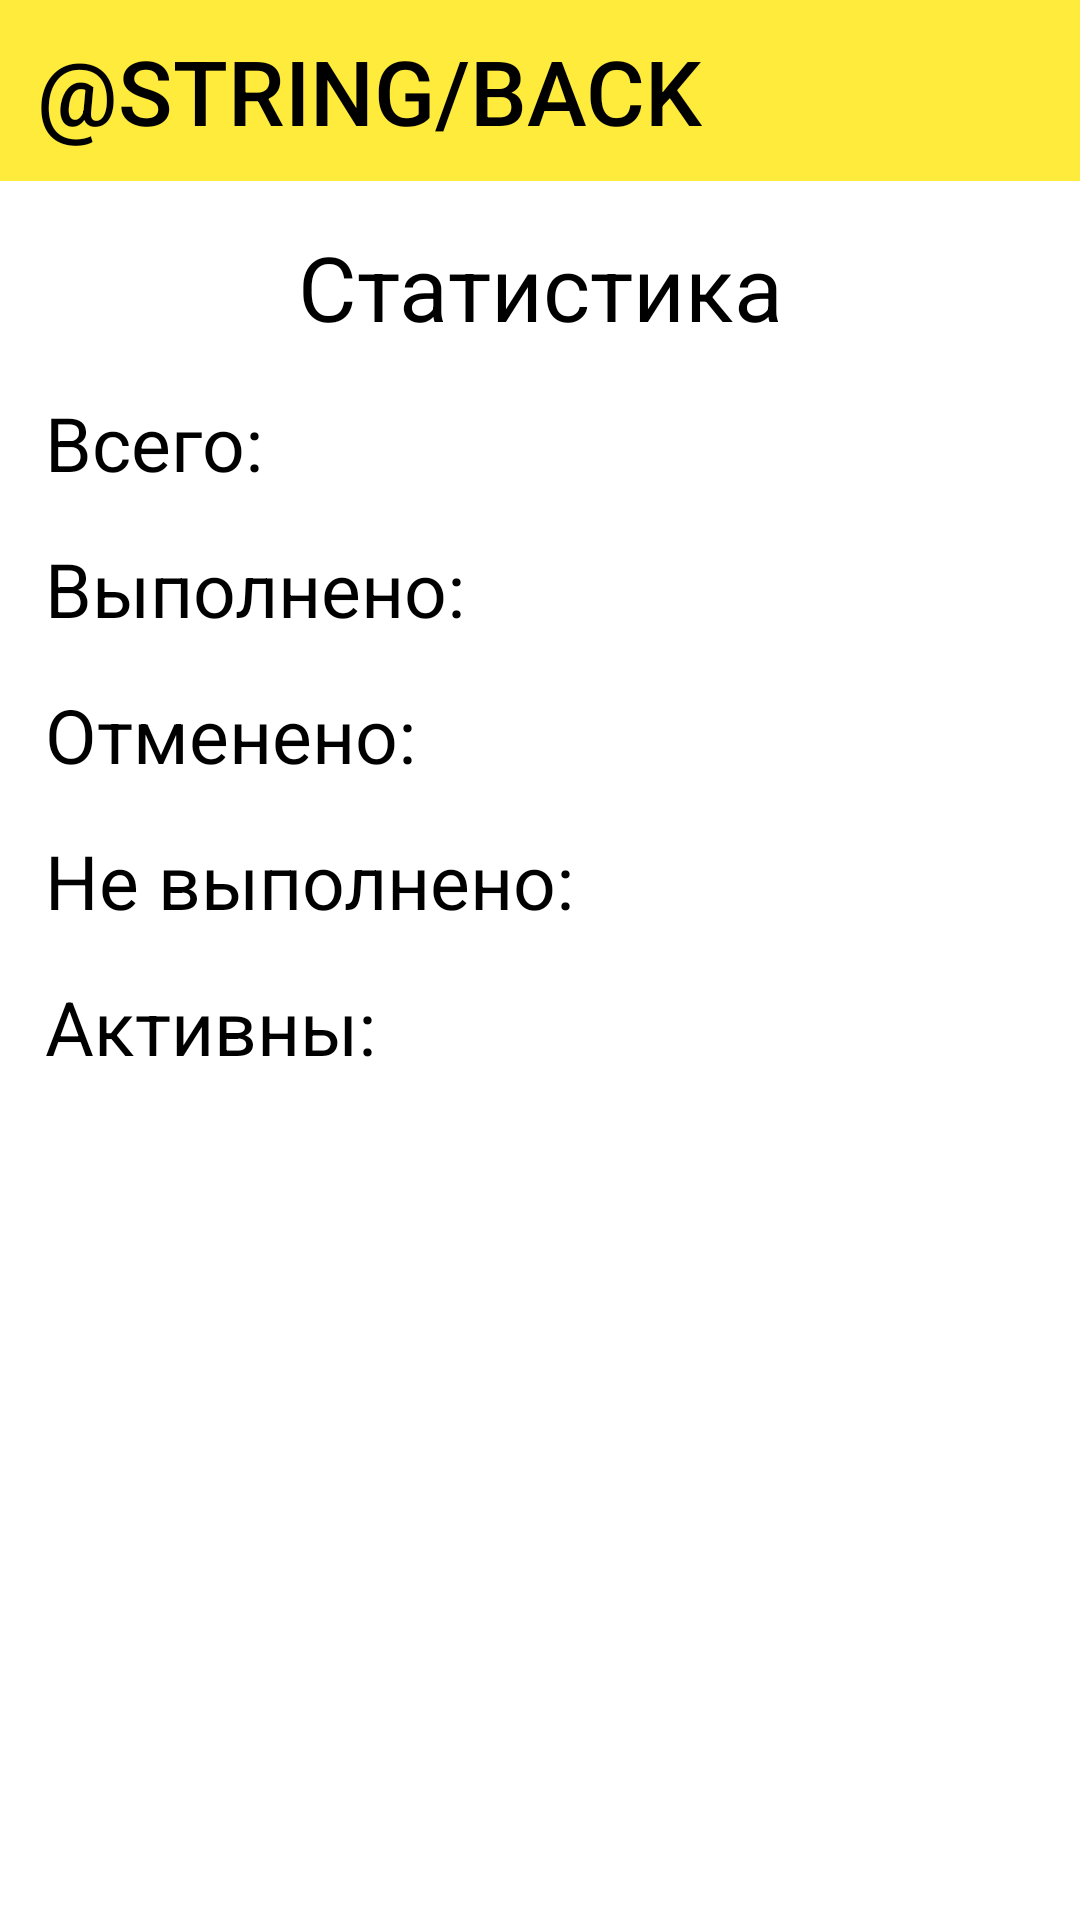

Reconstruct the res/layout file that produces this screen, plus the resources it refers to.
<!-- AndroidManifest.xml: application theme Theme.ProjectDzesovB -->
<!-- res/layout/activity_statistic.xml -->
<?xml version="1.0" encoding="utf-8"?>
<androidx.constraintlayout.widget.ConstraintLayout xmlns:android="http://schemas.android.com/apk/res/android"
    xmlns:app="http://schemas.android.com/apk/res-auto"
    android:layout_width="match_parent"
    android:layout_height="match_parent">

    <androidx.constraintlayout.widget.ConstraintLayout
        android:id="@+id/upPart1"
        android:layout_width="match_parent"
        android:layout_height="wrap_content"
        android:background="@color/yellow"
        android:layout_marginBottom="15dp"
        app:layout_constraintBaseline_toTopOf="parent">
        <Button
            android:id="@+id/back"
            style="@style/Widget.AppCompat.Button.Borderless.Colored"
            android:layout_width="wrap_content"
            android:layout_height="wrap_content"
            android:text="@string/back"
            android:textColor="@color/black"
            android:textSize="30sp"
            android:layout_alignParentStart="true"
            app:layout_constraintStart_toStartOf="parent"
            app:layout_constraintTop_toTopOf="parent"/>


    </androidx.constraintlayout.widget.ConstraintLayout>

    <TextView
        android:id="@+id/head"
        android:layout_width="wrap_content"
        android:layout_height="wrap_content"
        android:text="Статистика"
        android:textSize="30sp"
        android:textColor="@color/black"
        android:layout_margin="15dp"
        app:layout_constraintTop_toBottomOf="@id/upPart1"
        app:layout_constraintStart_toStartOf="parent"
        app:layout_constraintEnd_toEndOf="parent"/>

    <TextView
        android:id="@+id/text_all"
        android:layout_width="wrap_content"
        android:layout_height="wrap_content"
        android:text="Всего: "
        android:textSize="25sp"
        android:textColor="@color/black"
        android:layout_margin="15dp"
        app:layout_constraintTop_toBottomOf="@id/head"
        app:layout_constraintStart_toStartOf="parent"/>

    <TextView
        android:id="@+id/text_comp"
        android:layout_width="wrap_content"
        android:layout_height="wrap_content"
        android:text="Выполнено: "
        android:textSize="25sp"
        android:textColor="@color/black"
        android:layout_margin="15dp"
        app:layout_constraintTop_toBottomOf="@id/text_all"
        app:layout_constraintStart_toStartOf="parent"/>

    <TextView
        android:id="@+id/text_canceled"
        android:layout_width="wrap_content"
        android:layout_height="wrap_content"
        android:text="Отменено: "
        android:textSize="25sp"
        android:textColor="@color/black"
        android:layout_margin="15dp"
        app:layout_constraintTop_toBottomOf="@id/text_comp"
        app:layout_constraintStart_toStartOf="parent"/>

    <TextView
        android:id="@+id/text_failed"
        android:layout_width="wrap_content"
        android:layout_height="wrap_content"
        android:text="Не выполнено: "
        android:textSize="25sp"
        android:textColor="@color/black"
        android:layout_margin="15dp"
        app:layout_constraintTop_toBottomOf="@id/text_canceled"
        app:layout_constraintStart_toStartOf="parent"/>

    <TextView
        android:id="@+id/text_active"
        android:layout_width="wrap_content"
        android:layout_height="wrap_content"
        android:text="Активны: "
        android:textSize="25sp"
        android:textColor="@color/black"
        android:layout_margin="15dp"
        app:layout_constraintTop_toBottomOf="@id/text_failed"
        app:layout_constraintStart_toStartOf="parent"/>

</androidx.constraintlayout.widget.ConstraintLayout>
<!-- resources referenced by this layout -->
<resources>
  <color name="black">#FF000000</color>
  <color name="yellow">#FFEB3B</color>
  <style name="Theme.ProjectDzesovB" parent="Theme.MaterialComponents.DayNight.DarkActionBar">
          
          <item name="colorPrimary">@color/purple_500</item>
          <item name="colorPrimaryVariant">@color/purple_700</item>
          <item name="colorOnPrimary">@color/white</item>
          
          <item name="colorSecondary">@color/teal_200</item>
          <item name="colorSecondaryVariant">@color/teal_700</item>
          <item name="colorOnSecondary">@color/black</item>
          
          <item name="android:statusBarColor" tools:targetApi="l">?attr/colorPrimaryVariant</item>
          
      </style>
  <color name="purple_500">#FF6200EE</color>
  <color name="purple_700">#FF3700B3</color>
  <color name="white">#FFFFFFFF</color>
  <color name="teal_200">#FF03DAC5</color>
  <color name="teal_700">#FF018786</color>
</resources>
